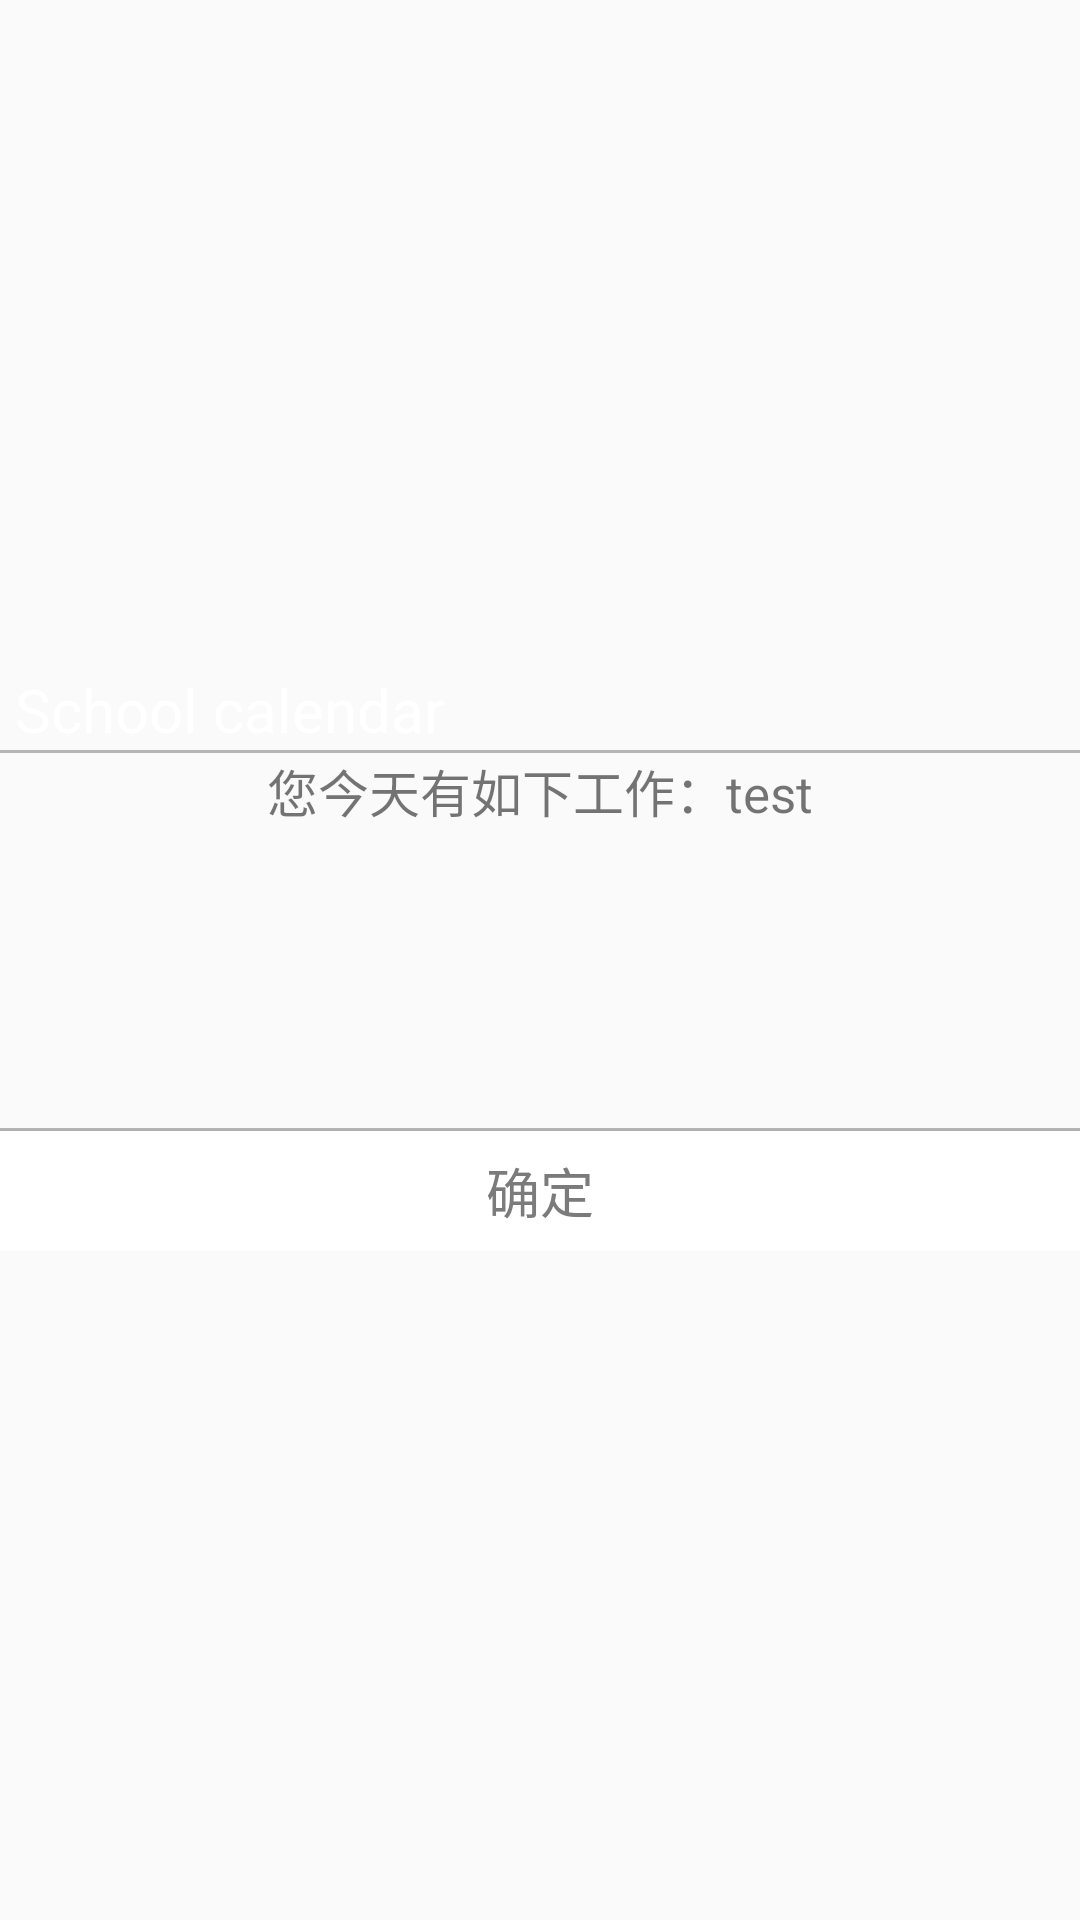

The Android layout XML behind this screen, and the referenced resources:
<!-- AndroidManifest.xml: application theme AppTheme -->
<!-- res/layout/dialog_alarm_layout.xml -->
<?xml version="1.0" encoding="utf-8"?>
<RelativeLayout xmlns:android="http://schemas.android.com/apk/res/android"
                android:layout_width="match_parent"
                android:layout_height="wrap_content"
                android:gravity="center">

    <LinearLayout
        android:id="@+id/ll_title"
        android:layout_width="match_parent"
        android:layout_height="wrap_content"
        android:orientation="vertical">

        <TextView
            android:layout_width="wrap_content"
            android:layout_height="wrap_content"
            android:layout_marginStart="5dp"
            android:text="@string/app_name"
            android:textColor="@color/colorPrimaryDark"
            android:textSize="20sp"/>

        <View
            android:layout_width="match_parent"
            android:layout_height="1dp"
            android:background="@color/gray2">
        </View>
    </LinearLayout>

    <LinearLayout
        android:id="@+id/ll_msg"
        android:layout_width="match_parent"
        android:layout_height="wrap_content"
        android:layout_below="@id/ll_title"
        android:gravity="center"
        android:orientation="vertical">

        <TextView
            android:id="@+id/tv_event"
            android:layout_width="match_parent"
            android:layout_height="wrap_content"
            android:gravity="center"
            android:text="您今天有如下工作：test"
            android:textSize="17sp"/>
    </LinearLayout>

    <LinearLayout
        android:layout_width="match_parent"
        android:layout_height="wrap_content"
        android:layout_below="@id/ll_msg"
        android:gravity="center"
        android:orientation="vertical">

        <ImageView
            android:layout_width="100dp"
            android:layout_height="100dp"
            android:src="@drawable/ic_alarm"/>

        <View
            android:layout_width="match_parent"
            android:layout_height="1dp"
            android:background="@color/gray2">

        </View>

        <Button
            android:id="@+id/btn_confirm"
            android:layout_width="match_parent"
            android:layout_height="40dp"
            android:background="@color/white"
            android:text="@string/confirm_text"
            android:textColor="@color/gray3"
            android:textSize="18sp"
            />
    </LinearLayout>
</RelativeLayout>
<!-- resources referenced by this layout -->
<resources>
  <color name="colorPrimaryDark">#ffffff</color>
  <color name="gray2">#b7b6b6</color>
  <color name="gray3">#FF7B7B7B</color>
  <color name="white">#FFFFFF</color>
  <string name="app_name">School calendar</string>
  <string name="confirm_text">确定</string>
  <style name="AppTheme" parent="Theme.AppCompat.Light.NoActionBar">
          
          <item name="colorPrimary">@color/colorPrimary</item>
          <item name="colorPrimaryDark">@color/colorPrimaryDark</item>
          <item name="colorAccent">@color/colorAccent</item>
      </style>
  <color name="colorPrimary">#ffffff</color>
  <color name="colorAccent">#FF4081</color>
</resources>
